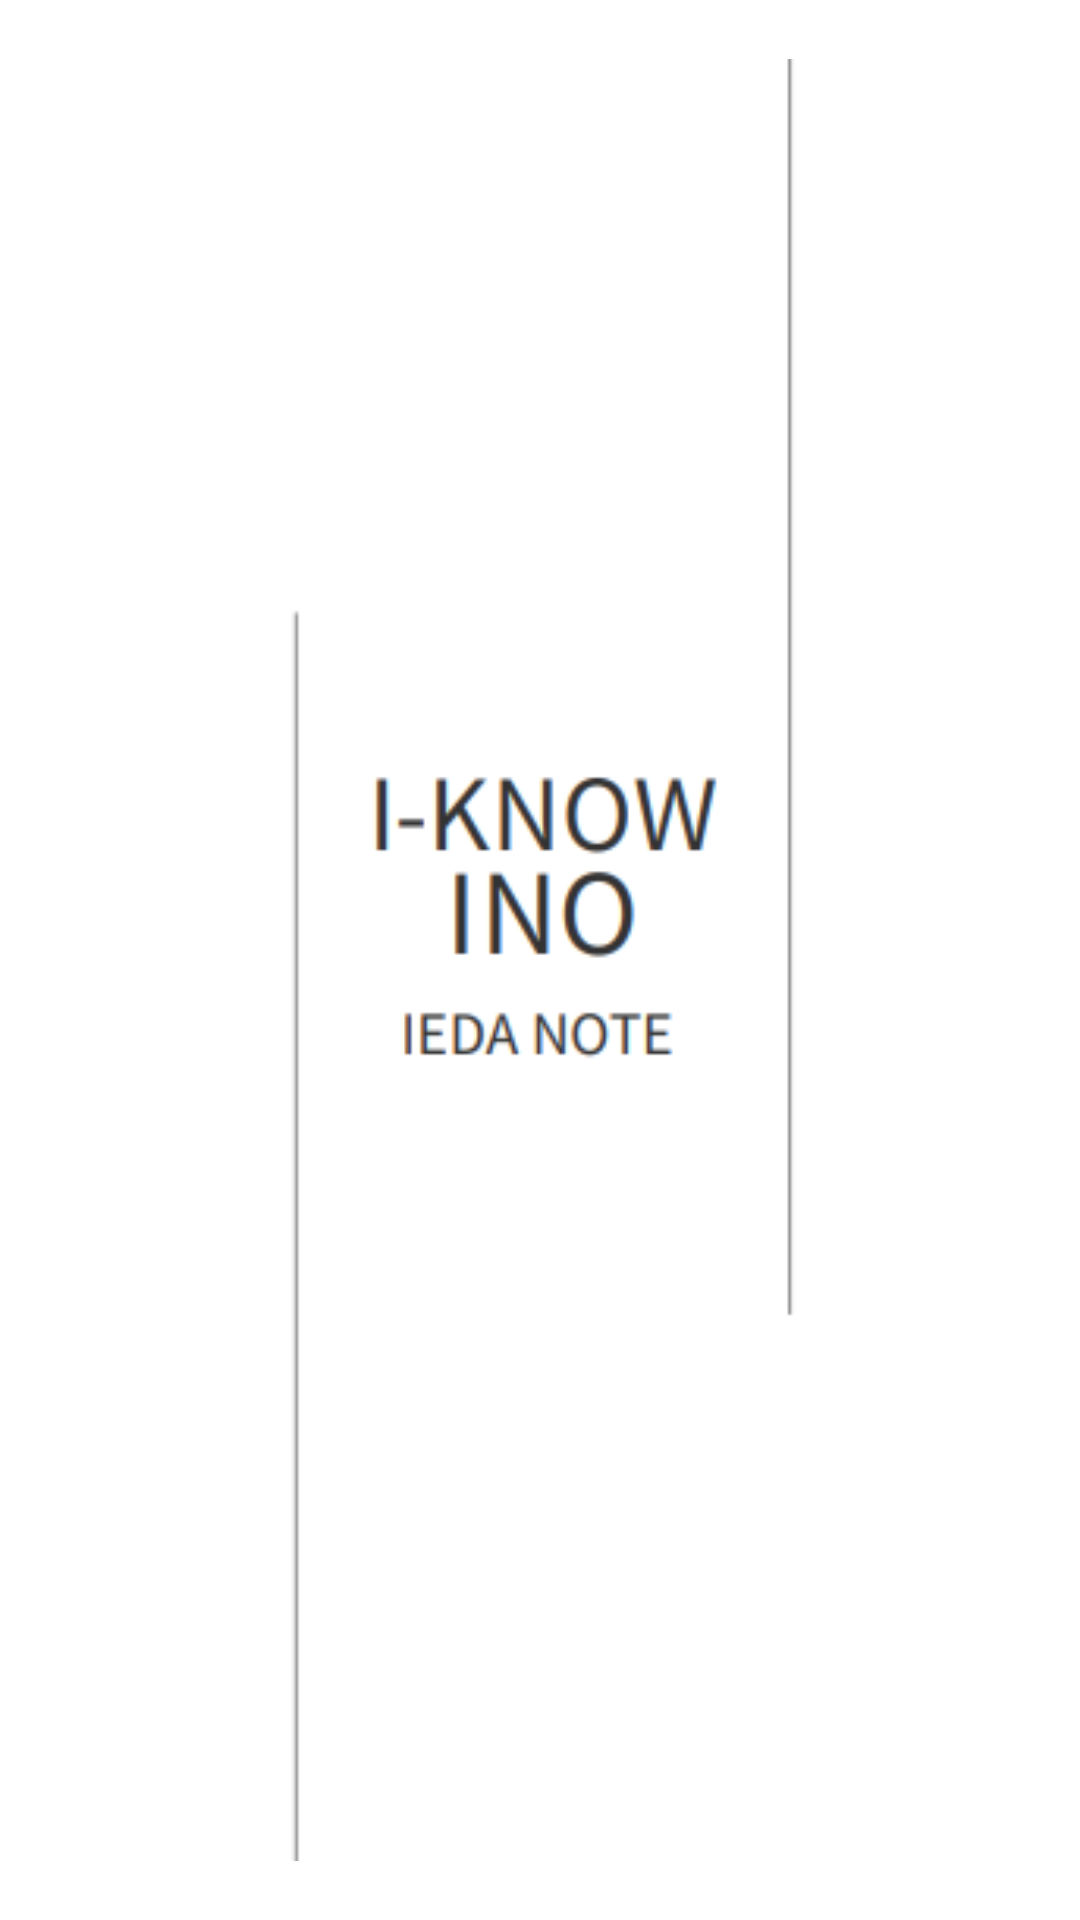

Reconstruct the res/layout file that produces this screen, plus the resources it refers to.
<!-- AndroidManifest.xml: application theme Theme.IdeaNote_INO -->
<!-- res/layout/activity_logo.xml -->
<?xml version="1.0" encoding="utf-8"?>
<LinearLayout
    android:orientation="vertical"
    xmlns:android="http://schemas.android.com/apk/res/android"
    xmlns:app="http://schemas.android.com/apk/res-auto"
    xmlns:tools="http://schemas.android.com/tools"
    android:layout_width="match_parent"
    android:layout_height="match_parent"
    android:gravity="center"
    tools:context=".Activity.LogoActivity">

    <ImageView
        android:layout_width="match_parent"
        android:layout_height="match_parent"
        android:src="@drawable/logo"
        />

</LinearLayout>
<!-- resources referenced by this layout -->
<resources>
  <!-- drawable logo: png bitmap (drawable-v24, 10682 bytes) -->
  <style name="Theme.IdeaNote_INO" parent="Theme.MaterialComponents.DayNight.DarkActionBar">
          
          <item name="colorPrimary">@color/purple_500</item>
          <item name="colorPrimaryVariant">@color/purple_700</item>
          <item name="colorOnPrimary">@color/white</item>
          
          <item name="colorSecondary">@color/teal_200</item>
          <item name="colorSecondaryVariant">@color/teal_700</item>
          <item name="colorOnSecondary">@color/black</item>
          
          <item name="android:statusBarColor" tools:targetApi="l">?attr/colorPrimaryVariant</item>
          
      </style>
  <color name="purple_500">@color/white</color>
  <color name="purple_700">@color/white</color>
  <color name="white">#FFFFFFFF</color>
  <color name="teal_200">#FF03DAC5</color>
  <color name="teal_700">#FF018786</color>
  <color name="black">#FF000000</color>
</resources>
